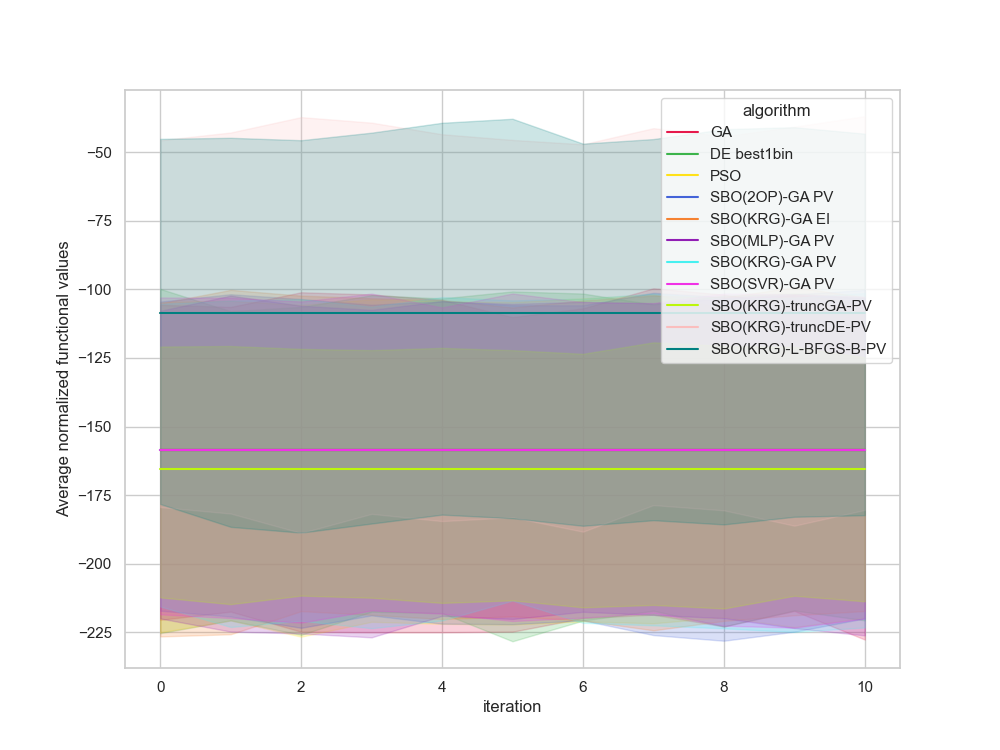

Data behind this chart, as committed beside it:
, Unnamed: 0, value, iteration, algorithm, replicate
0, 0.0, -304.5, 0, GA, 0
1, 1.0, -304.5, 1, GA, 0
2, 2.0, -304.5, 2, GA, 0
3, 3.0, -304.5, 3, GA, 0
4, 4.0, -304.5, 4, GA, 0
5, 5.0, -304.5, 5, GA, 0
6, 6.0, -304.5, 6, GA, 0
7, 7.0, -304.5, 7, GA, 0
8, 8.0, -304.5, 8, GA, 0
9, 9.0, -304.5, 9, GA, 0
10, 10.0, -304.5, 10, GA, 0
11, 11.0, -88.39, 0, GA, 1
12, 12.0, -88.39, 1, GA, 1
13, 13.0, -88.39, 2, GA, 1
14, 14.0, -88.39, 3, GA, 1
15, 15.0, -88.39, 4, GA, 1
16, 16.0, -88.39, 5, GA, 1
17, 17.0, -88.39, 6, GA, 1
18, 18.0, -88.39, 7, GA, 1
19, 19.0, -88.39, 8, GA, 1
20, 20.0, -88.39, 9, GA, 1
21, 21.0, -88.39, 10, GA, 1
22, 22.0, -109.1, 0, GA, 2
23, 23.0, -109.1, 1, GA, 2
24, 24.0, -109.1, 2, GA, 2
25, 25.0, -109.1, 3, GA, 2
26, 26.0, -109.1, 4, GA, 2
27, 27.0, -109.1, 5, GA, 2
28, 28.0, -109.1, 6, GA, 2
29, 29.0, -109.1, 7, GA, 2
30, 30.0, -109.1, 8, GA, 2
31, 31.0, -109.1, 9, GA, 2
32, 32.0, -109.1, 10, GA, 2
33, 33.0, -218.7, 0, GA, 3
34, 34.0, -218.7, 1, GA, 3
35, 35.0, -218.7, 2, GA, 3
36, 36.0, -218.7, 3, GA, 3
37, 37.0, -218.7, 4, GA, 3
38, 38.0, -218.7, 5, GA, 3
39, 39.0, -218.7, 6, GA, 3
40, 40.0, -218.7, 7, GA, 3
41, 41.0, -218.7, 8, GA, 3
42, 42.0, -218.7, 9, GA, 3
43, 43.0, -218.7, 10, GA, 3
44, 44.0, -74.39, 0, GA, 4
45, 45.0, -74.39, 1, GA, 4
46, 46.0, -74.39, 2, GA, 4
47, 47.0, -74.39, 3, GA, 4
48, 48.0, -74.39, 4, GA, 4
49, 49.0, -74.39, 5, GA, 4
50, 50.0, -74.39, 6, GA, 4
51, 51.0, -74.39, 7, GA, 4
52, 52.0, -74.39, 8, GA, 4
53, 53.0, -74.39, 9, GA, 4
54, 54.0, -74.39, 10, GA, 4
55, 55.0, -64.35, 0, GA, 5
56, 56.0, -64.35, 1, GA, 5
57, 57.0, -64.35, 2, GA, 5
58, 58.0, -64.35, 3, GA, 5
59, 59.0, -64.35, 4, GA, 5
... 1,150 more rows
